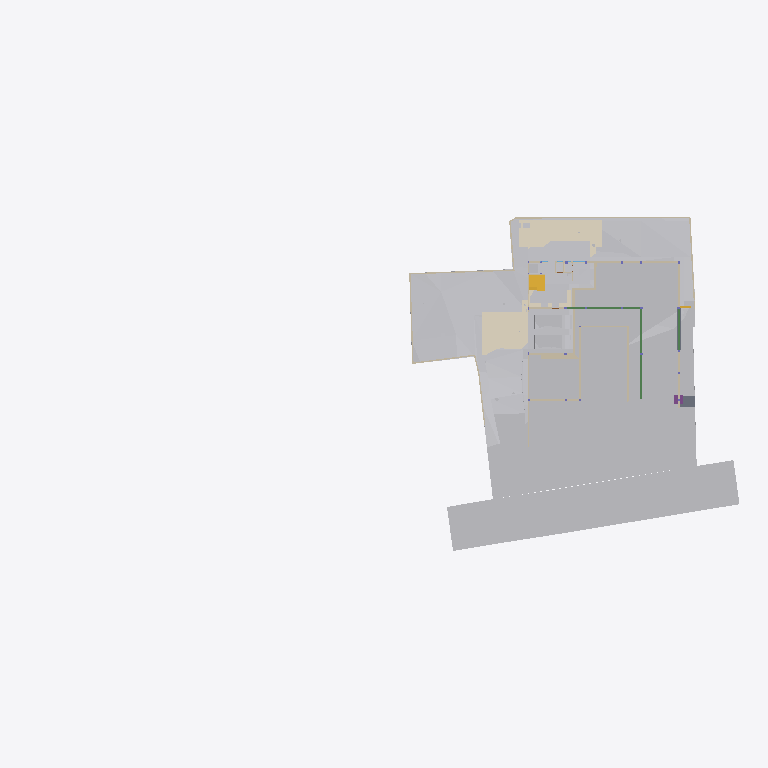
Plan cut of the same IFC building model at storey 'Site' (level -2.70 m, cut at -1.30 m), seen from above with north up, elements coloured by IFC class (only those large enough to see are counted): 31 other elements (light grey), 27 walls (beige), 6 coverings (cream), 6 beams (green), 2 slabs (grey), 2 stair flights (yellow), 1 footing (purple). Cut surfaces are drawn darker.
Extent 96.7 m × 45.5 m × 138.5 m (x, y, z). Storeys (12): Footing at -3.50 m; Site at -2.70 m; GF at -2.65 m; Electrical at 0.00 m; Plumbing at 0.00 m; Road Level at 0.00 m; Areacalc at 0.00 m; FF at 0.45 m; FF Lintel at 3.15 m; schedule at 3.50 m; SF at 3.65 m; Terrace at 5.00 m. Elements (1097): 153 IfcBeam, 104 IfcSlab, 99 IfcWall, 94 IfcCovering, 75 IfcSwitchingDevice, 72 IfcPipeSegment, 47 IfcLightFixture, 46 IfcColumn, 41 IfcDoor, 39 IfcFurniture, 36 IfcWindow, 31 IfcElectricDistributionBoard.

HEADER;
FILE_DESCRIPTION(('ViewDefinition [CoordinationView]'),'2;1');
FILE_NAME('Manilal.ifc','2025-08-28T19:13:46+05:30',(''),(''),'IfcOpenShell 0.8.3-post1','Bonsai 0.8.3-post1','');
FILE_SCHEMA(('IFC4X3'));
ENDSEC;
DATA;
#24581=IFCPROJECT('2TuuvCHJz54PsFPcraEbH$',$,'My Project',$,$,$,$,(#53,#354),#24580);
#35019=IFCSITE('0lpfVeOW52QfroqLYyHNY2',$,'My Site',$,$,#28,$,$,$,$,$,$,$,$);
#35435=IFCBUILDING('0MzaWOaS178x5FMqOflU3C',$,'My Building',$,$,#33,$,$,$,$,$,$);
#30840=IFCBUILDINGSTOREY('09kFoqoxrCvB1_fcEsMZsQ',$,'FF',$,$,#38,$,$,$,$);
#33791=IFCBUILDINGSTOREY('0zoFHJ9PnFW80M$mIVDQW3',$,'GF',$,$,#258,$,$,$,$);
#35436=IFCBUILDINGSTOREY('0MckaoTknA3edZMUNhTyAK',$,'SF',$,$,#6262,$,$,$,$);
#35437=IFCBUILDINGSTOREY('0DtUgpQ1b6nBmkLmvc_ehu',$,'FF Lintel',$,$,#3248,$,$,$,$);
#35438=IFCBUILDINGSTOREY('2nxT8wHGnDX9t8LjuK$yoz',$,'Footing',$,$,#16334,$,$,$,$);
#35439=IFCBUILDINGSTOREY('2JRfeNnUP7R92jcKtKmwj5',$,'Electrical',$,$,#5283,$,$,$,$);
#35440=IFCBUILDINGSTOREY('0fi$VcvNr0Zu6wnPuK6jDB',$,'Plumbing',$,$,#12883,$,$,$,$);
#35441=IFCBUILDINGSTOREY('0qJiDzySr4lhgisX7t8beM',$,'Site',$,$,#6749,$,$,$,$);
#35442=IFCBUILDINGSTOREY('33UZQ2TSvAg8IY4x5QCp2i',$,'schedule',$,$,#2336,$,$,$,$);
#35448=IFCBUILDINGSTOREY('3LpnsPikv4mRTBpfC3WQtx',$,'Road Level',$,$,#35447,$,$,$,$);
#35454=IFCBUILDINGSTOREY('2oUibsQsXAPxeAaTU5dGGW',$,'Terrace',$,$,#35453,$,$,$,$);
#35455=IFCBUILDINGSTOREY('3JrIAq4xL0avIQ8pEnV5X6',$,'Areacalc',$,$,#28105,$,$,$,$);
#6599=IFCGEOGRAPHICELEMENT('1mqx3WFMb0_xZzgY5_pKpf',$,'Site',$,$,#6441,#6598,$,.TERRAIN.);
#29425=IFCGEOGRAPHICELEMENT('20M0x6_hv1D8u5ftoKpVy3',$,'Road',$,$,#29400,#29424,$,.TERRAIN.);
#26244=IFCEARTHWORKSFILL('1xT4$PaqnDAhGXmfddmx$8',$,'Cube',$,$,#26223,#26243,$,.SLOPEFILL.);
#14006=IFCEARTHWORKSCUT('3NfQzW2p90kemh8IGcUxhf',$,'roader',$,$,#13849,#14005,$,.PAVEMENTMILLING.);
#20373=IFCEARTHWORKSCUT('2Q_BpVgoH5UP4ov3lAq_Nd',$,'Cut',$,$,#20358,#20372,$,.BASE_EXCAVATION.);
#31012=IFCEARTHWORKSFILL('263qwxfur0Rg9ySw9RIZCG',$,'Cube',$,$,#30989,#31011,$,.SLOPEFILL.);
#20534=IFCEARTHWORKSCUT('1orBtrQ6r9QBXstUuMTyak',$,'Cut',$,$,#20521,#20533,$,.BASE_EXCAVATION.);
#13787=IFCCOVERING('07ka7WgDv0nO2Dwi6RpJJI',$,'Covering',$,$,#13779,#13786,$,$);
#19241=IFCEARTHWORKSFILL('1Znkwxu0n0meOY5Z$J5ocC',$,'New',$,$,#19208,#19240,$,.SLOPEFILL.);
#31043=IFCEARTHWORKSFILL('3O_GobqT1E4v3eEFWom1zq',$,'Cube',$,$,#31017,#31042,$,.SLOPEFILL.);
#13800=IFCCOVERING('03Ox3hl4j9nvRXKoGSaXGU',$,'Covering',$,$,#13792,#13799,$,$);
#20459=IFCEARTHWORKSCUT('0lv4XU7zX8PPDYPdO7aOdg',$,'Cut',$,$,#20447,#20458,$,.BASE_EXCAVATION.);
#33545=IFCGEOGRAPHICELEMENT('3hzKcHmG15MBT$Lf89GHXN',$,'PureSite',$,$,#33382,#33544,$,.TERRAIN.);
#32789=IFCVEHICLE('0rzGDxo0H1CRYsT$ARQpVS',$,'Vehicle',$,$,#32766,#32788,$,$);
#32680=IFCVEHICLE('09kCGSf$LDBwv0agp2PRhM',$,'Vehicle',$,$,#32142,#32679,$,$);
#20318=IFCEARTHWORKSCUT('01J8VwQ8f08gmXDrlhIlzq',$,'Cut',$,$,#20304,#20317,$,.BASE_EXCAVATION.);
#20353=IFCEARTHWORKSCUT('3P_ZVV06j60u6$ptV0zgAt',$,'Cut',$,$,#20341,#20352,$,.BASE_EXCAVATION.);
#20584=IFCEARTHWORKSCUT('3XBGdyU2D9MeN3q92cqay6',$,'Cut',$,$,#20572,#20583,$,.BASE_EXCAVATION.);
#20634=IFCEARTHWORKSCUT('2CFy$zORXCoR3tq$xUvFLs',$,'Cut',$,$,#20623,#20633,$,.BASE_EXCAVATION.);
#20551=IFCEARTHWORKSCUT('3BmSG7kdb5efpA6FN0Vb4n',$,'Cut',$,$,#20539,#20550,$,.BASE_EXCAVATION.);
#7021=IFCWALL('3MfSYaOiTA4AjSKpPvRhyi',$,'Wall',$,$,#6992,#7020,$,$);
#20336=IFCEARTHWORKSCUT('1Tsuz9sRb3YODMAWko00m1',$,'Cut',$,$,#20323,#20335,$,.BASE_EXCAVATION.);
#20718=IFCEARTHWORKSCUT('1t$VJ4$o90evgf8hngEw3O',$,'Cut',$,$,#20706,#20717,$,.BASE_EXCAVATION.);
#19133=IFCWALL('114T1vweXAlwNxI9jVYoBS',$,'Wall',$,$,#19118,#19132,$,$);
#54007=IFCWALL('1GppCG6LrDywOQqWlDzPYg',$,'Wall',$,$,#53992,#54006,$,$);
#19093=IFCWALL('2BJjNEvBfCoeB82Dh_tGKG',$,'Wall',$,$,#19078,#19092,$,$);
#21829=IFCSLAB('2itx3SPYH1AO7A3qAvwhI1',$,'Slab',$,$,#21814,#21828,$,$);
#7158=IFCWALL('2UlyJbGOL47vem9W3W5T7b',$,'Wall',$,$,#7129,#7157,$,$);
#19448=IFCSTAIRFLIGHT('0zdXW$cUL1CfQYZEU8WTCw',$,'StairFlight.001',$,$,#19398,#19447,$,5,4,0.181400012969971,0.100000001490116,.STRAIGHT.);
#7104=IFCWALL('1v3BeDslv3W8LfR3WiqTEd',$,'Wall',$,$,#7075,#7103,$,$);
#19393=IFCSTAIRFLIGHT('0QDG9AXQX0PgjOZTZBSSJQ',$,'StairFlight',$,$,#19253,#19392,$,12,11,0.183333337306976,0.150000005960464,.STRAIGHT.);
#7124=IFCWALL('2oTy5UOG136OtM3IP_qiPs',$,'Wall',$,$,#7109,#7123,$,$);
#20600=IFCEARTHWORKSCUT('3DH8AXGtr84A1S6fSLl6R5',$,'Cut',$,$,#20589,#20599,$,.BASE_EXCAVATION.);
#37091=IFCCOVERING('3M_IR1CND58RzQlgTXES$a',$,'Covering',$,$,#37079,#37090,$,$);
#25677=IFCWALL('1y9LlCFE1CCu1DMdS4hkit',$,'Wall',$,$,#25662,#25676,$,$);
#19013=IFCWALL('18Inp_KXrA6OH4xH0wBY6E',$,'Wall',$,$,#18998,#19012,$,$);
#24843=IFCWALL('1S$hEQf45Fc8bCexxSjiqx',$,'Wall',$,$,#24828,#24842,$,$);
#104233=IFCBEAM('3yG4HtnWnBAeBFz8AI_SEl',$,'Beam',$,$,#104280,#104253,$,$);
#104281=IFCBEAM('1brod0d5XF$A894rG33zPS',$,'Beam',$,$,#104337,#104301,$,$);
#24763=IFCWALL('1blMx1j7D9ovLtEALIdSvE',$,'Wall',$,$,#24748,#24762,$,$);
#24863=IFCWALL('13fKND$mT52eNv5H8E3Oyf',$,'Wall',$,$,#24848,#24862,$,$);
#20499=IFCEARTHWORKSCUT('08D7EzEO5EDf77PNZj4fIk',$,'Cut',$,$,#20482,#20498,$,.BASE_EXCAVATION.);
#26368=IFCSLAB('00fgrPLzzF7hRWyl8Ww_rW',$,'Slab',$,$,#26353,#26367,$,$);
#7055=IFCWALL('2Y2Bm57Cb8Exxz7st0aRUc',$,'Wall',$,$,#7026,#7054,$,$);
#17194=IFCBEAM('1Yk9W5KSz8rQ8Iqex7fXNg',$,'Beam',$,$,#17182,#17193,$,$);
#4798=IFCTRANSPORTELEMENT('1lIwF9RXDBlxGhBHYvHlMS',$,'TransportElement',$,$,#4775,#4797,$,$);
#20650=IFCEARTHWORKSCUT('117L2eAFbDcAQX$djQoJMP',$,'Cut',$,$,#20639,#20649,$,.BASE_EXCAVATION.);
#7968=IFCFURNITURE('2eCSdMrzH5F8FKRq_Kat7X',$,'Furniture',$,$,#7927,#7967,$,$);
#20567=IFCEARTHWORKSCUT('16FET8TSj1cgzvcEgIN4wr',$,'Cut',$,$,#20556,#20566,$,.BASE_EXCAVATION.);
#23834=IFCWALL('2y7B0WsOvCxODdGZKi1Z$T',$,'Wall',$,$,#23819,#23833,$,$);
#104129=IFCBEAM('1$uFdUtYnEu95QNzNkfF9G',$,'Beam',$,$,#104175,#104149,$,$);
#6852=IFCWALL('10l$0x7lzBbBMMGF1qxI0s',$,'Wall',$,$,#6830,#6851,$,$);
#326=IFCCOVERING('27txxw6h131AM6UMtb2w5p',$,'Covering',$,$,#314,#325,$,$);
#6886=IFCWALL('10RvTK_K97Xg3Zon6pJwxP',$,'Wall',$,$,#6857,#6885,$,$);
#37114=IFCCOVERING('0MEfGn_p91mgQnywAbL9$E',$,'Covering',$,$,#37102,#37113,$,$);
#21583=IFCFOOTING('3F2CoRQmH7HQLQ2nJJUxbH',$,'Footing',$,$,#99211,#21582,$,$);
#20442=IFCEARTHWORKSCUT('3KiEpGBc11ZuQOzkAXEcMN',$,'Cut',$,$,#20431,#20441,$,.BASE_EXCAVATION.);
#20390=IFCEARTHWORKSCUT('1$p4eSUvT2WBuIfwXj1KUy',$,'Cut',$,$,#20378,#20389,$,.BASE_EXCAVATION.);
#23801=IFCWALL('2b3PW_qXrFKeU5$CuA$$$b',$,'Wall',$,$,#23786,#23800,$,$);
#17523=IFCWALL('0J9S4Srlb1MOsgNvH90_Ni',$,'Wall',$,$,#17508,#17522,$,$);
#309=IFCCOVERING('3erdxtYOTF6hsIy9z_3VeT',$,'Covering',$,$,#297,#308,$,$);
#24202=IFCWALL('1G4jfeXKvE59YRcJgx4ymf',$,'Wall',$,$,#24187,#24201,$,$);
#19153=IFCWALL('0HbzCx_IT6qhHcuZYa$tLV',$,'Wall',$,$,#19138,#19152,$,$);
#24823=IFCWALL('1L3aCByCT2RR$DiJTF12wq',$,'Wall',$,$,#24808,#24822,$,$);
#17638=IFCWALL('2U66_ERPrD$A$2PTOc1bPA',$,'Wall',$,$,#17623,#17637,$,$);
#17543=IFCWALL('1skRZA3gDArPLyHJ1xBWOA',$,'Wall',$,$,#17528,#17542,$,$);
#24426=IFCWALL('3i48sjq8T0IPkngbd_9vma',$,'Wall',$,$,#24411,#24425,$,$);
#20299=IFCEARTHWORKSCUT('2IfjuX05L3Q9F73mkLJFNM',$,'Cut',$,$,#20288,#20298,$,.BASE_EXCAVATION.);
#104176=IFCBEAM('05_YzeYMn6QgqbClD9dh__',$,'Beam',$,$,#104222,#104196,$,$);
#14121=IFCUNITARYEQUIPMENT('1P6lCedvD5Xger8vGxUADY',$,'UnitaryEquipment',$,$,#14098,#14120,$,$);
#14135=IFCUNITARYEQUIPMENT('0HCdZ8P3P4TOU$eGOCNYuA',$,'UnitaryEquipment',$,$,#14126,#14134,$,$);
#24743=IFCWALL('38WQRDURv5TO82m6jFrGGv',$,'Wall',$,$,#24728,#24742,$,$);
#24651=IFCWALL('15wsNTS6L51xF_S_YY2vpP',$,'Wall',$,$,#24636,#24650,$,$);
#104082=IFCBEAM('1CF7KZEmv8zB15cSb4mSWR',$,'Beam',$,$,#104128,#104102,$,$);
#17603=IFCWALL('0NXfgi9BT5$x6dqiz38cKQ',$,'Wall',$,$,#17588,#17602,$,$);
ENDSEC;
